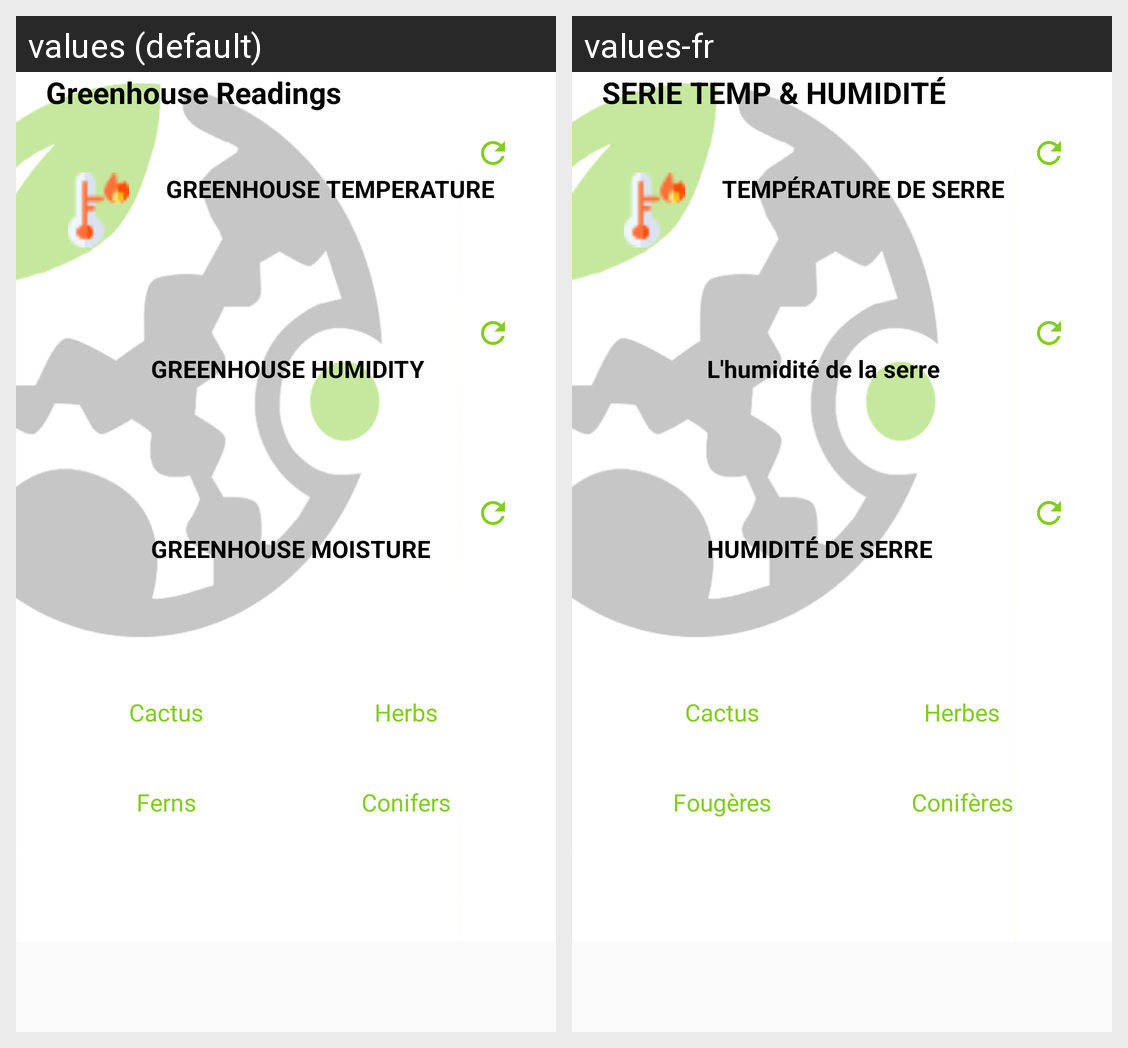

The Android screen above is rendered under two locales of the same app. Produce the string resources it draws, with the default and per-locale values.
Android screen res/layout/fragment_guest_temp_and_humidity.xml rendered under 2 locales, left to right: values (default), values-fr. Device: Nexus 5 (rendered at 1080×1920; each locale shown at half size, 540×960, under a caption strip naming it); theme AppTheme.Base.
Strings drawn on this screen, with the default value and each locale's value (text and hints the layout hard-codes, and strings that could not be matched under every locale, appear in the picture but are not listed):

greenhouse_temp_amp_humidity
  values: Greenhouse Readings
  values-fr: SERIE TEMP & HUMIDITÉ

greenhouse_temperature
  values: GREENHOUSE TEMPERATURE
  values-fr: TEMPÉRATURE DE SERRE

greenhouse_humidity
  values: GREENHOUSE HUMIDITY
  values-fr: L'humidité de la serre

greenhouse_moisture
  values: GREENHOUSE MOISTURE
  values-fr: HUMIDITÉ DE SERRE

cactusTxt
  values: Cactus
  values-fr: Cactus

herbsTxt
  values: Herbs
  values-fr: Herbes

fernsTxt
  values: Ferns
  values-fr: Fougères

conifersTxt
  values: Conifers
  values-fr: Conifères
